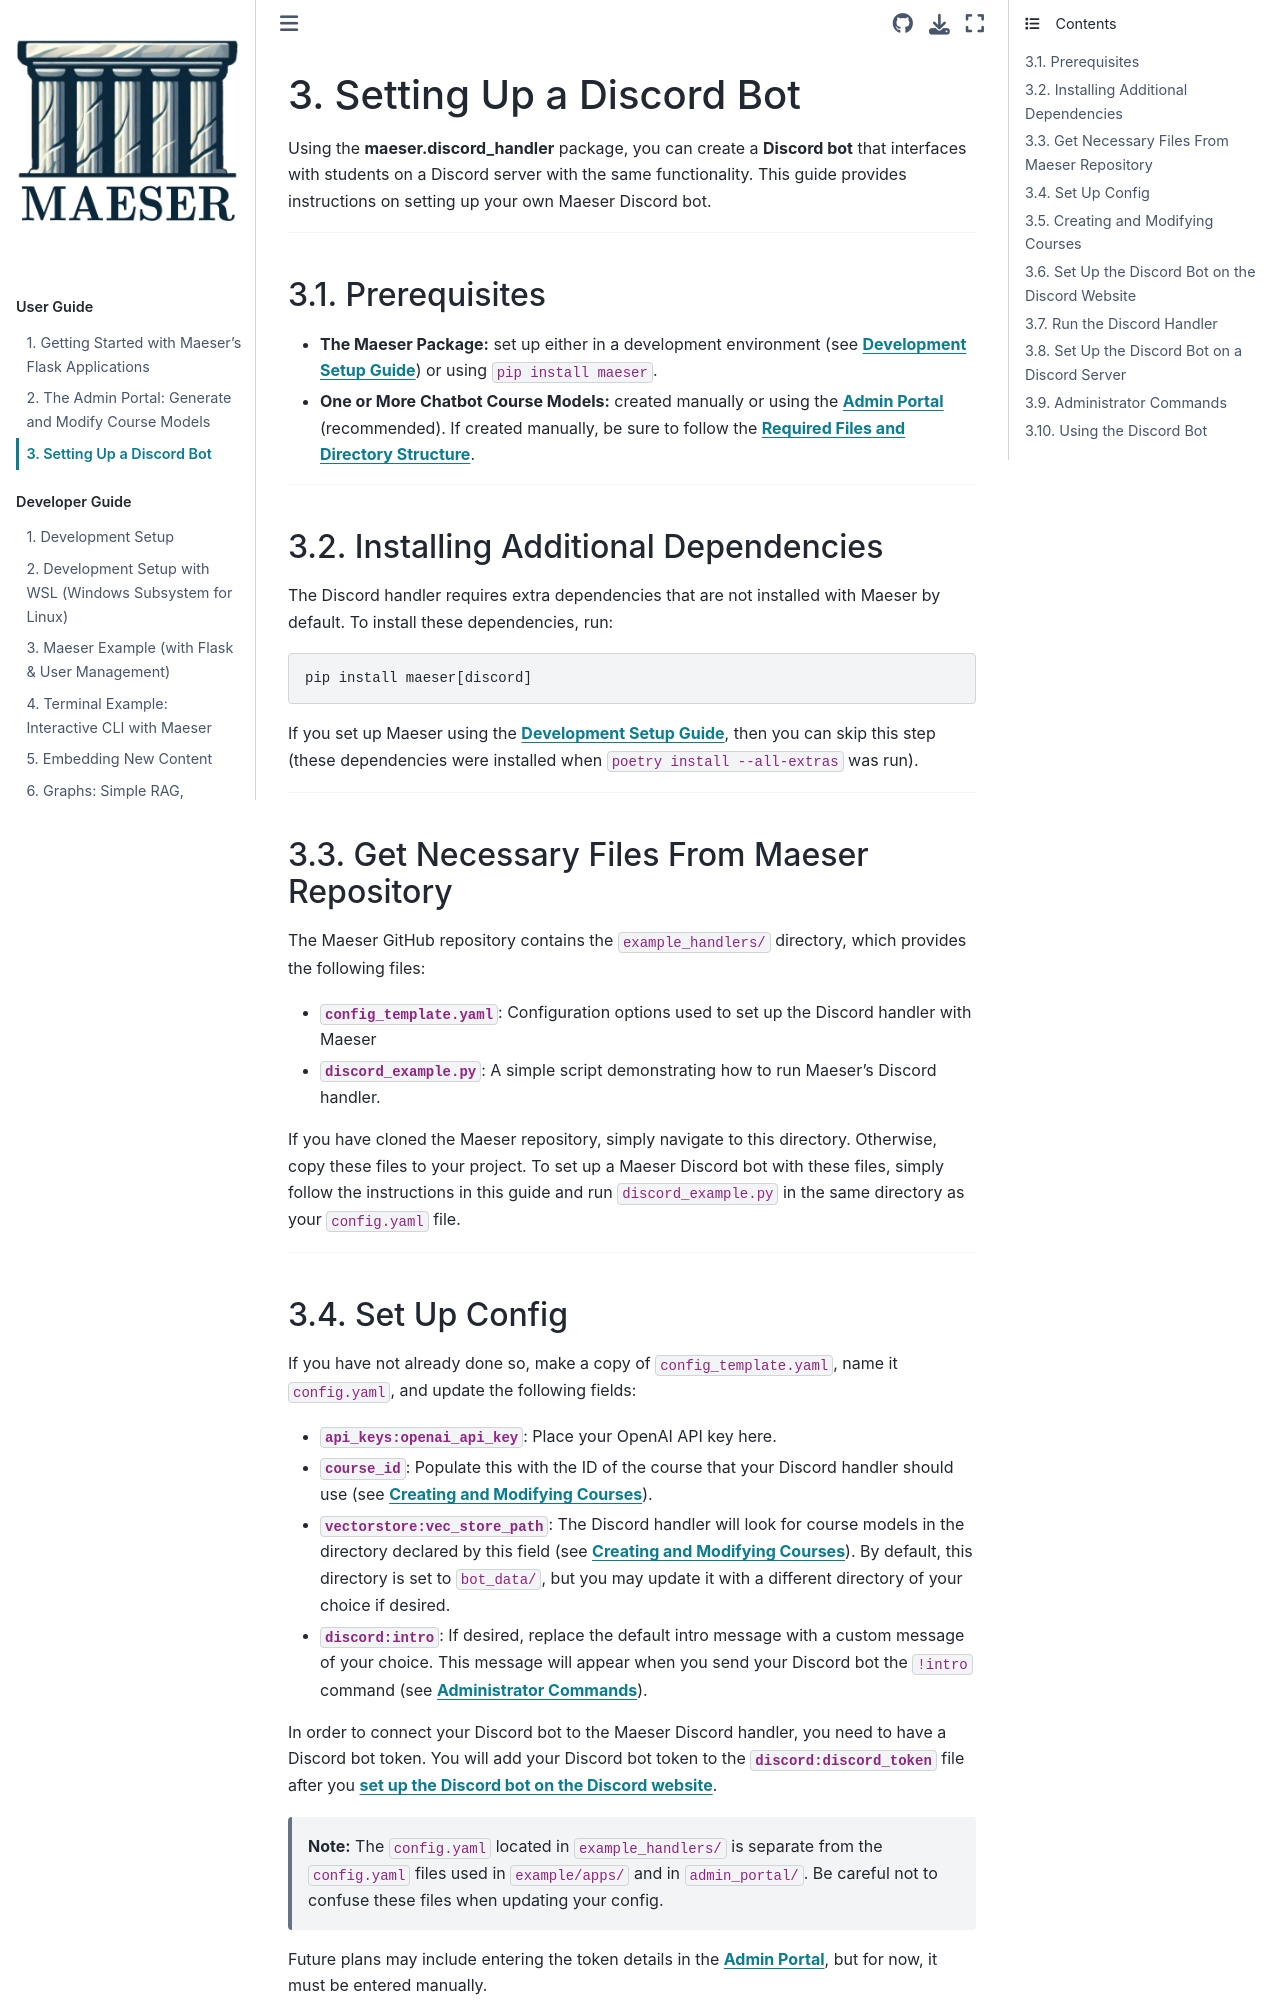

repository: byu-cpe/Maeser · page: user-setup/discord.html · generator: sphinx

# Setting Up a Discord Bot

Using the **maeser.discord_handler** package, you can create a **Discord bot** that interfaces with students on a Discord server with the same functionality. This guide provides instructions on setting up your own Maeser Discord bot.

---

## Prerequisites

- **The Maeser Package:** set up either in a development environment (see [**Development Setup Guide**](../development/development_setup.md)) or using `pip install maeser`.
- **One or More Chatbot Course Models:** created manually or using the [**Admin Portal**](./admin_portal.md) (recommended). If created manually, be sure to follow the [**Required Files and Directory Structure**](../development/handler_usage.md#required-files-and-directory-structure).

---

## Installing Additional Dependencies

The Discord handler requires extra dependencies that are not installed with Maeser by default. To install these dependencies, run:

```bash
pip install maeser[discord]
```

If you set up Maeser using the [**Development Setup Guide**](../development/development_setup.md), then you can skip this step (these dependencies were installed when `poetry install --all-extras` was run).

---

## Get Necessary Files From Maeser Repository

The Maeser GitHub repository contains the `example_handlers/` directory, which provides the following files:

- **`config_template.yaml`**: Configuration options used to set up the Discord handler with Maeser
- **`discord_example.py`**: A simple script demonstrating how to run Maeser's Discord handler.

If you have cloned the Maeser repository, simply navigate to this directory. Otherwise, copy these files to your project. To set up a Maeser Discord bot with these files, simply follow the instructions in this guide and run `discord_example.py` in the same directory as your `config.yaml` file.

---
